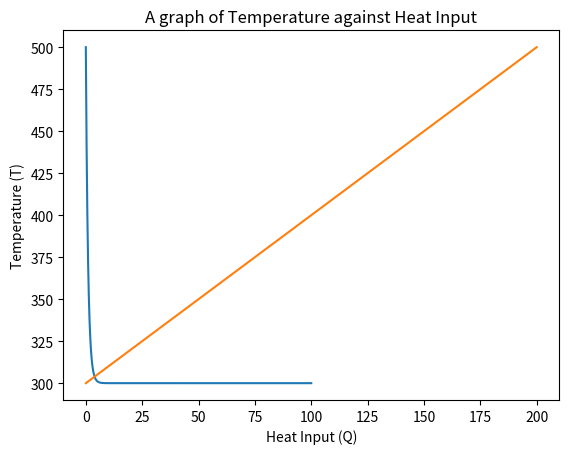

Write Python code to recreate this figure.
import numpy as np
import matplotlib.pyplot as plt


k = 0.1 # thermal conductivity
A = 1 # surface area
d = 0.1 # thickness of the solid
T_e = 300 # environment temperature
dt = 0.01
t_final = 100

#initial conditions
T_0 = 500 # initial temperature

#list to store the results
t_list = [0]
T_list = [T_0]
#Heat_input = []

# function to calculate the rate of heat transfer dQ/dt
def transfer_rate(T, T_e):
    return -k * A * (T - T_e) / d


for i in range(int(t_final/dt)):
    #update time
    t = (i + 1) * dt
    t_list.append(t)
    
    #heat change calculation 
    dQdt = transfer_rate(T_list[i - 1], T_e)
    T = T_list[-1] + dQdt * dt
    T_list.append(T)
    
    print('t = {:.2f}s; T = {:.3f}˚C; dQ(t) = {:.3f}J/s'.format(t, T, dQdt))
    
    
#Temperature Graph plotting
plt.plot(t_list, T_list)
plt.xlabel('Time')
plt.ylabel('Temperature')
plt.title('A graph of Temperature of the Solid with respect to Time')
plt.grid(False)
plt.show()

# Calculation of Cp/V
Heat_input = np.linspace(0, max(T_list) - T_e, t_final)
temperature = np.zeros_like(Heat_input)
for i, Q in enumerate(Heat_input):
    T = Q + T_e
    temperature[i] = T
    
    #print(temperature[i])

#Temperature and heat graph plotting
plt.plot(Heat_input, temperature)
plt.xlabel('Heat Input (Q)')
plt.ylabel('Temperature (T)')
plt.title('A graph of Temperature against Heat Input')
plt.grid(False)
plt.show()


# Slope for the graph of Temperature against Heat Input
slope, _ = np.polyfit(Heat_input, temperature, 1)
Cp_V = slope / A

print("")
print("Specific heat capacity of the metal is: ", Cp_V)